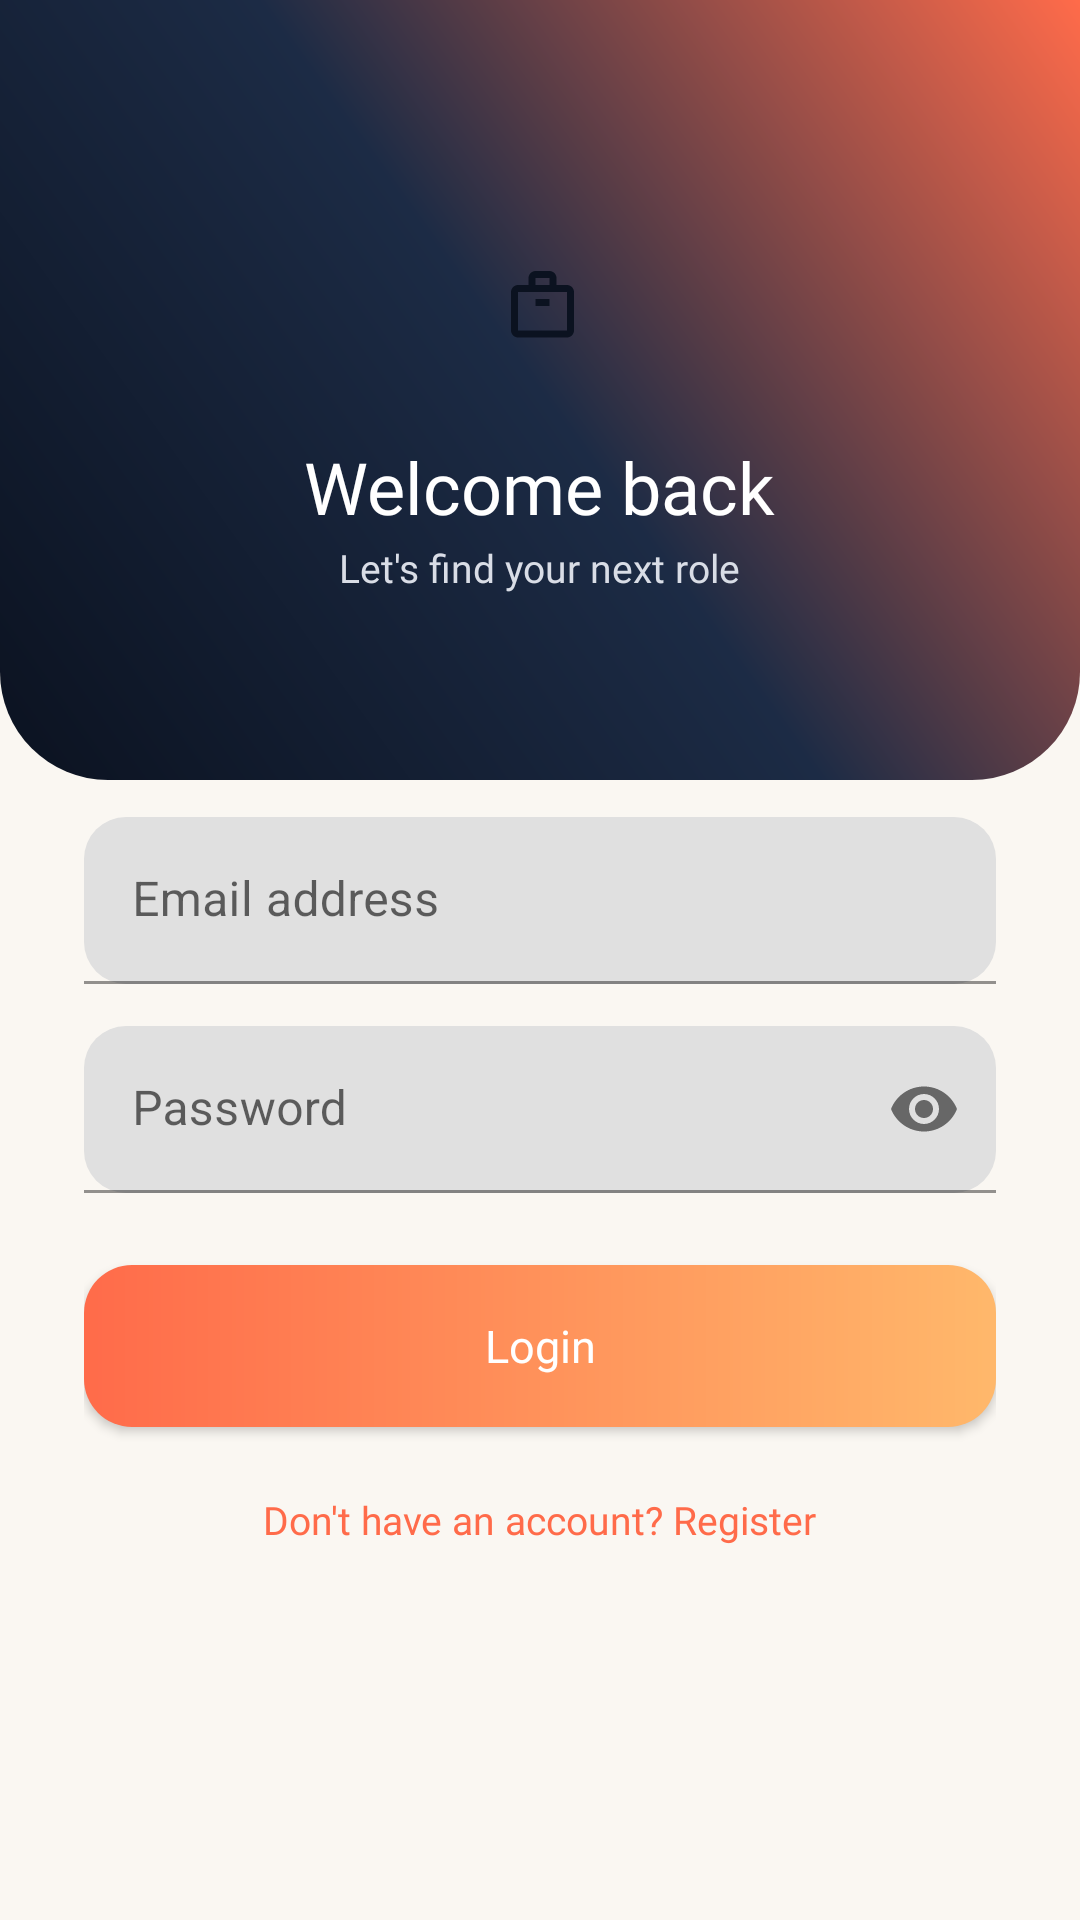

This screen was rendered from an Android layout file. Write that file and the resources it references.
<!-- AndroidManifest.xml: application theme Theme.NextHireApp -->
<!-- res/layout/activity_login.xml -->
<?xml version="1.0" encoding="utf-8"?>
<ScrollView xmlns:android="http://schemas.android.com/apk/res/android"
    xmlns:app="http://schemas.android.com/apk/res-auto"
    android:layout_width="match_parent"
    android:layout_height="match_parent"
    android:background="@color/cream"
    android:fillViewport="true">

    <LinearLayout
        android:layout_width="match_parent"
        android:layout_height="wrap_content"
        android:orientation="vertical">

        <FrameLayout
            android:layout_width="match_parent"
            android:layout_height="260dp"
            android:background="@drawable/bg_header_gradient">

            <LinearLayout
                android:layout_width="wrap_content"
                android:layout_height="wrap_content"
                android:layout_gravity="center_horizontal|top"
                android:layout_marginTop="72dp"
                android:orientation="vertical"
                android:gravity="center_horizontal">

                <FrameLayout
                    android:layout_width="60dp"
                    android:layout_height="60dp"
                    android:background="@drawable/bg_logo_badge">
                    <ImageView
                        android:layout_width="28dp"
                        android:layout_height="28dp"
                        android:layout_gravity="center"
                        android:src="@drawable/ic_briefcase" />
                </FrameLayout>

                <TextView
                    style="@style/TextDisplay"
                    android:layout_width="wrap_content"
                    android:layout_height="wrap_content"
                    android:layout_marginTop="14dp"
                    android:text="Welcome back"
                    android:textSize="24sp" />

                <TextView
                    android:layout_width="wrap_content"
                    android:layout_height="wrap_content"
                    android:layout_marginTop="2dp"
                    android:fontFamily="@font/inter"
                    android:text="Let's find your next role"
                    android:textColor="#D9DDE6"
                    android:textSize="13sp" />
            </LinearLayout>
        </FrameLayout>

        <LinearLayout
            android:layout_width="match_parent"
            android:layout_height="wrap_content"
            android:layout_marginTop="-28dp"
            android:background="@drawable/bg_card_top_round"
            android:orientation="vertical"
            android:padding="28dp">

            <com.google.android.material.textfield.TextInputLayout
                android:layout_width="match_parent"
                android:layout_height="wrap_content"
                android:layout_marginTop="12dp"
                android:layout_marginBottom="14dp"
                app:boxCornerRadiusTopStart="14dp"
                app:boxCornerRadiusTopEnd="14dp"
                app:boxCornerRadiusBottomStart="14dp"
                app:boxCornerRadiusBottomEnd="14dp"
                app:boxStrokeColor="@color/coral"
                app:hintTextColor="@color/coral">
                <com.google.android.material.textfield.TextInputEditText
                    android:id="@+id/etEmail"
                    android:layout_width="match_parent"
                    android:layout_height="wrap_content"
                    android:hint="Email address"
                    android:inputType="textEmailAddress" />
            </com.google.android.material.textfield.TextInputLayout>

            <com.google.android.material.textfield.TextInputLayout
                android:layout_width="match_parent"
                android:layout_height="wrap_content"
                android:layout_marginBottom="24dp"
                app:boxCornerRadiusTopStart="14dp"
                app:boxCornerRadiusTopEnd="14dp"
                app:boxCornerRadiusBottomStart="14dp"
                app:boxCornerRadiusBottomEnd="14dp"
                app:boxStrokeColor="@color/coral"
                app:hintTextColor="@color/coral"
                app:passwordToggleEnabled="true">
                <com.google.android.material.textfield.TextInputEditText
                    android:id="@+id/etPassword"
                    android:layout_width="match_parent"
                    android:layout_height="wrap_content"
                    android:hint="Password"
                    android:inputType="textPassword" />
            </com.google.android.material.textfield.TextInputLayout>

            <Button
                android:id="@+id/btnLogin"
                android:layout_width="match_parent"
                android:layout_height="54dp"
                android:background="@drawable/bg_button_primary"
                android:backgroundTint="@null"
                android:fontFamily="@font/inter_medium"
                android:text="Login"
                android:textAllCaps="false"
                android:textColor="@color/white"
                android:textSize="15sp" />

            <TextView
                android:id="@+id/tvGoToRegister"
                android:layout_width="wrap_content"
                android:layout_height="wrap_content"
                android:layout_gravity="center_horizontal"
                android:layout_marginTop="22dp"
                android:fontFamily="@font/inter_medium"
                android:text="Don't have an account? Register"
                android:textColor="@color/coral"
                android:textSize="13sp" />

        </LinearLayout>
    </LinearLayout>
</ScrollView>
<!-- resources referenced by this layout -->
<resources>
  <color name="coral">#FF6B4A</color>
  <color name="cream">#FAF7F2</color>
  <color name="white">#FFFFFF</color>
  <!-- drawable bg_button_primary (drawable) -->
  <?xml version="1.0" encoding="utf-8"?>
  <shape xmlns:android="http://schemas.android.com/apk/res/android"
      android:shape="rectangle">
      <gradient
          android:type="linear"
          android:angle="0"
          android:startColor="@color/coral"
          android:endColor="@color/amber" />
      <corners android:radius="16dp" />
  </shape>
  <!-- drawable bg_header_gradient (drawable) -->
  <?xml version="1.0" encoding="utf-8"?>
  <shape xmlns:android="http://schemas.android.com/apk/res/android"
      android:shape="rectangle">
      <gradient
          android:type="linear"
          android:angle="225"
          android:startColor="@color/coral"
          android:centerColor="@color/ink_light"
          android:endColor="@color/ink" />
      <corners
          android:bottomLeftRadius="36dp"
          android:bottomRightRadius="36dp" />
  </shape>
  <!-- drawable ic_briefcase (drawable) -->
  <?xml version="1.0" encoding="utf-8"?>
  <vector xmlns:android="http://schemas.android.com/apk/res/android"
      android:width="24dp"
      android:height="24dp"
      android:viewportWidth="24"
      android:viewportHeight="24"
      android:tint="#0B1220">
      <path
          android:fillColor="#FF000000"
          android:pathData="M20,6h-3V4c0,-1.1 -0.9,-2 -2,-2h-4c-1.1,0 -2,0.9 -2,2v2H6c-1.1,0 -2,0.9 -2,2v11c0,1.1 0.9,2 2,2h14c1.1,0 2,-0.9 2,-2V8C22,6.9 21.1,6 20,6zM11,4h4v2h-4V4zM20,19H6V8h14V19z" />
      <path
          android:fillColor="#FF000000"
          android:pathData="M11,10h4v2h-4z" />
  </vector>
  <style name="TextDisplay">
          <item name="android:fontFamily">@font/poppins_semibold</item>
          <item name="android:textColor">@color/white</item>
      </style>
  <style name="Theme.NextHireApp" parent="Theme.MaterialComponents.DayNight.NoActionBar">
          <item name="colorPrimary">@color/coral</item>
          <item name="colorPrimaryVariant">@color/ink</item>
          <item name="colorOnPrimary">@color/white</item>
          <item name="colorSecondary">@color/amber</item>
          <item name="android:statusBarColor">@color/ink</item>
      </style>
  <color name="amber">#FFB86B</color>
  <color name="ink_light">#1C2B45</color>
  <color name="ink">#0B1220</color>
</resources>
